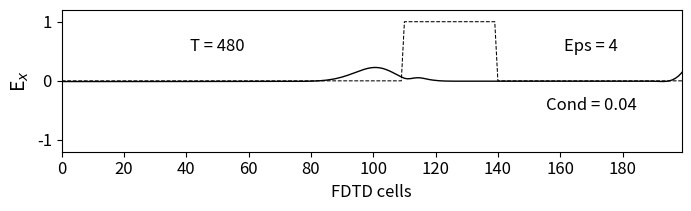

Generate this figure with matplotlib:
""" Cálculo de los coeficientes de reflexión y transmisión
    para un pulso Gaussiano que pasa a través de un material
    dieléctrico con una cierta conductividad.
"""
import numpy as np
from math import pi, sin, exp
from matplotlib import pyplot as plt

#Tamaño 
kmax = 200
ex = np.zeros(kmax+1)
hy = np.zeros(kmax+1)
ex2 = np.zeros(kmax+1)
hy2 = np.zeros(kmax+1)

# Tamaño de la celda
ddx = 0.001 

# Time step 
dt = ddx / 6e8 

boundary_low = [0,0,0,0]
boundary_high = [0,0,0,0] 

#Parametros del pulso
k_ini=20
k_1=100
k_2=130
t_0=40
s_0=12


# Create Dielectric Profile
epsz = 8.854e-12
epsilon = 4
sigma = 0.04
ca = np.ones(kmax+1)
cb = np.ones(kmax+1) * 0.5

cb_start = 110
cb_end=140
eaf = dt * sigma / (2 * epsz * epsilon)
ca[cb_start:cb_end] = (1 - eaf ) / (1 + eaf )
cb[cb_start:cb_end] = 0.5 / (epsilon * (1 + eaf ))

nsteps = 480


#Inicialización de algunos valores
ei=np.zeros(nsteps+1)
er=np.zeros(nsteps+1)
et=np.zeros(nsteps+1)

# FDTD Loop
for time_step in range(1, nsteps + 1):

    # Calculate the Ex field
    for k in range(1, kmax+1):
        ex[k] = ca[k] * ex[k] + cb[k] * (hy[k - 1] - hy[k])
        ex2[k]= ex2[k] + 0.5 * (hy2[k - 1] - hy2[k])
        if k==k_1:
            ei[time_step] = ex2[k]
            er[time_step] = ex[k]
        if k==k_2:
            et[time_step] = ex[k]    

    # Put a gaussian pulse at the low end (Con material y sin el)
    #Soft source
    pulse = exp(-0.5*((t_0-time_step)/s_0)**2)
    ex[k_ini] = 0.5* pulse + ex[k_ini]
    hy[k_ini-1] = 0.25* pulse + hy[k_ini-1]
    hy[k_ini] = 0.25*pulse + hy[k_ini]

    ex2[k_ini] = 0.5* pulse + ex2[k_ini]
    hy2[k_ini-1] = 0.25* pulse + hy2[k_ini-1]
    hy2[k_ini] = 0.25* pulse + hy2[k_ini]
    
    #Hard Source
    """pulse = exp(-0.5*((t_0-time_step)/s_0)**2)
    ex[k_ini] = (3.0/2.0)*pulse
    hy[k_ini-1] = (3.0/4.0)*pulse 
    hy[k_ini+1] =(3.0/4.0)* pulse 
    ex2[k_ini] = (3.0/2.0)*pulse 
    hy2[k_ini-1] = (3.0/4.0)*pulse 
    hy2[k_ini+1] = (3.0/4.0)*pulse"""

    # Absorbing Boundary Conditions
    ex[0] = boundary_low.pop(0)
    boundary_low.append(ex[1])
    ex[kmax] = boundary_high.pop(0)
    boundary_high.append(ex[kmax - 1])

    ex2[0] = boundary_low.pop(0)
    boundary_low.append(ex2[1])
    ex2[kmax] = boundary_high.pop(0)
    boundary_high.append(ex2[kmax - 1])

    # Calculate the Hy field
    for k in range(kmax):
        hy[k] = hy[k] + 0.5 * (ex[k] - ex[k + 1])
        hy2[k] = hy2[k] + 0.5 * (ex2[k] - ex2[k + 1])
    

er=ei-er

#Transformada de Fourier
eiw=np.fft.fft(ei)
erw=np.fft.fft(er)
etw=np.fft.fft(et)

#Se calcula el modulo de los numeros complejos
modeiw=np.linalg.norm(np.absolute(eiw))
moderw=np.linalg.norm(np.absolute(erw))
modetw=np.linalg.norm(np.absolute(etw))
 

R=moderw/modeiw
T=modetw/modeiw

print(moderw, modeiw)
print(R)
print(modetw, modeiw)
print(T)


# Plot the outputs in Fig. 1.6
plt.rcParams['font.size'] = 12
plt.figure(figsize=(8, 2.25))


plt.plot(ex, color='k', linewidth=1)
plt.ylabel('E$_x$', fontsize='14')
plt.xticks(np.arange(0, 199, step=20))
plt.xlim(0, 199)
plt.yticks(np.arange(-1, 1.2, step=1))
plt.ylim(-1.2, 1.2)
plt.text(50, 0.5, 'T = {}'.format(time_step),
         horizontalalignment='center')
plt.plot((0.5 / cb - 1) / 3, 'k--',
         linewidth=0.75) # The math on cb is just for scaling
plt.text(170, 0.5, 'Eps = {}'.format(epsilon),
         horizontalalignment='center')
plt.text(170, -0.5, 'Cond = {}'.format(sigma),
         horizontalalignment='center')
plt.xlabel('FDTD cells')

plt.subplots_adjust(bottom=0.25, hspace=0.45)
plt.show()